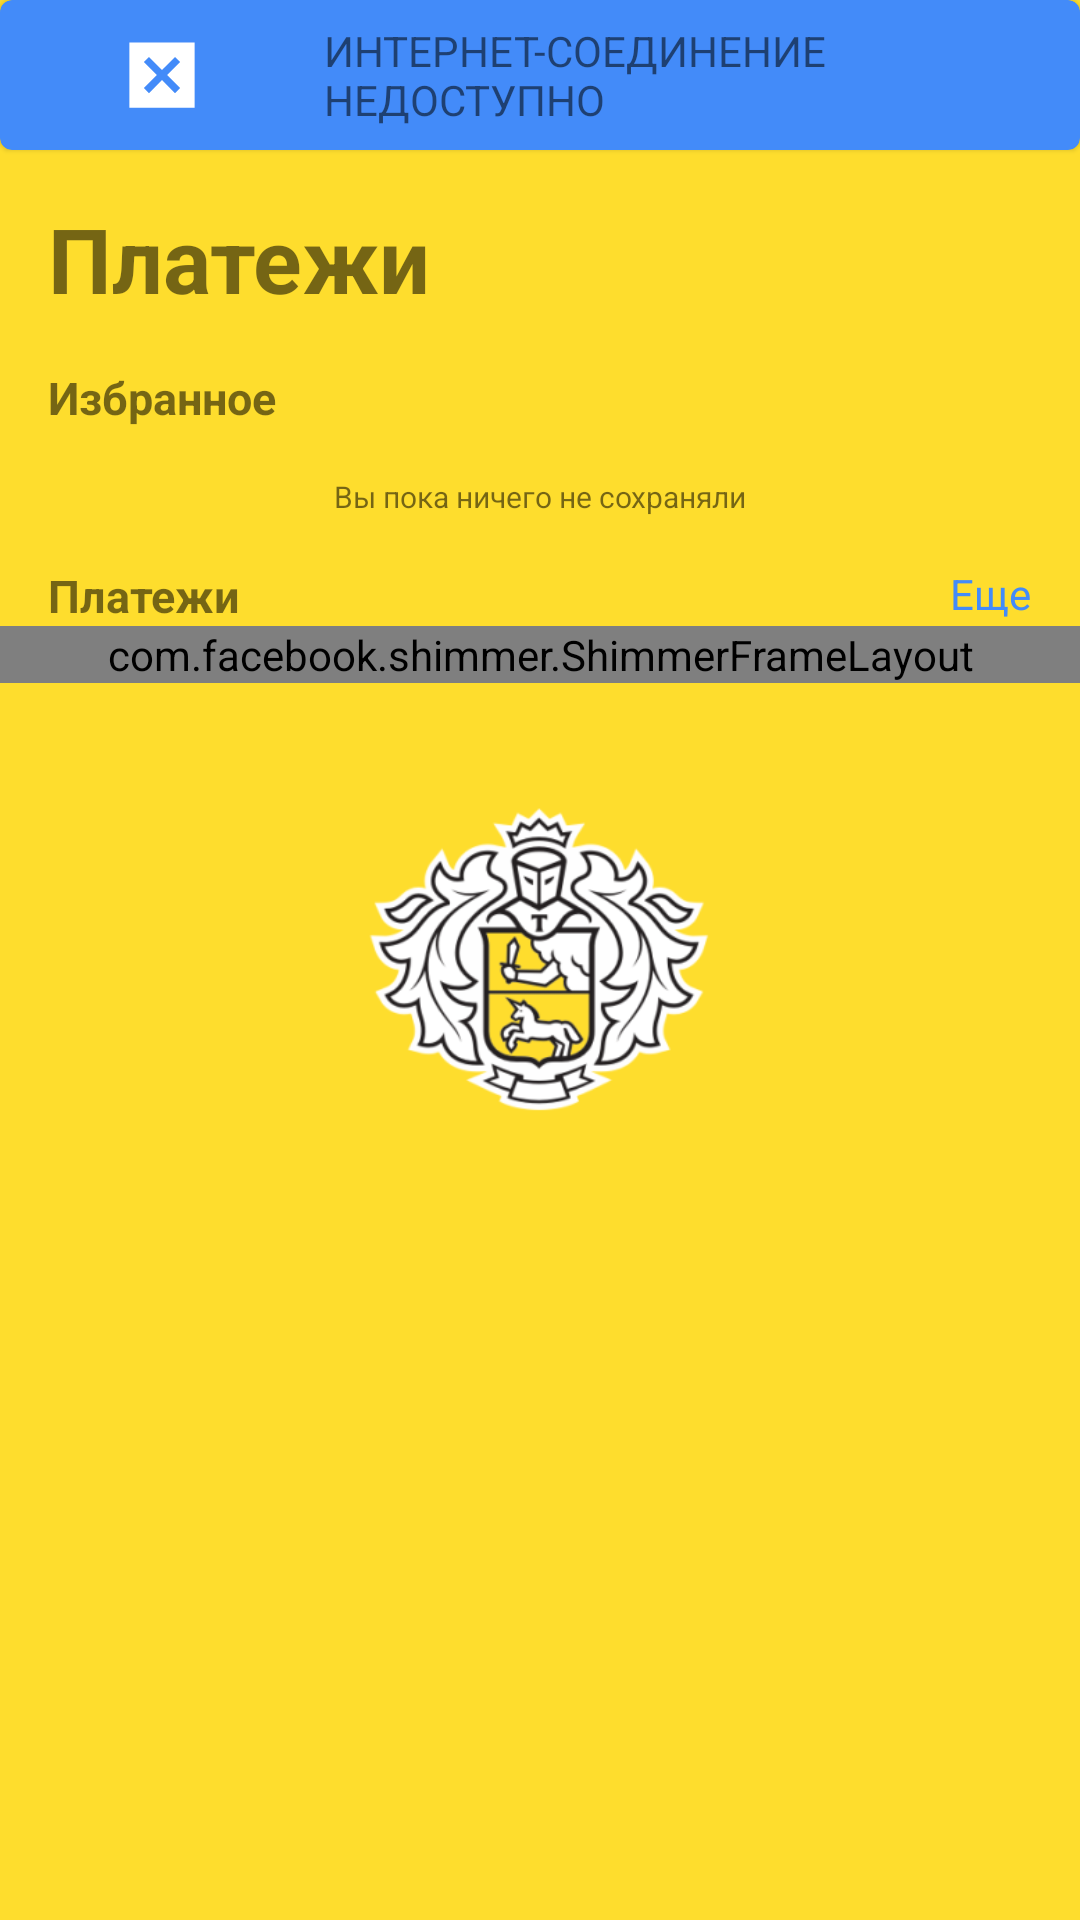

The Android layout XML behind this screen, and the referenced resources:
<!-- AndroidManifest.xml: application theme splashScreenTheme -->
<!-- res/layout/fragment_pay_screen.xml -->
<?xml version="1.0" encoding="utf-8"?>
<androidx.constraintlayout.widget.ConstraintLayout xmlns:android="http://schemas.android.com/apk/res/android"
    xmlns:app="http://schemas.android.com/apk/res-auto"
    xmlns:tools="http://schemas.android.com/tools"
    android:layout_width="match_parent"
    android:layout_height="match_parent"
    android:orientation="vertical"
    tools:context=".presentation.pay_screen.PayScreenFragment">

    <com.google.android.material.card.MaterialCardView
        android:id="@+id/network_error"
        android:layout_width="match_parent"
        android:layout_height="50dp"
        android:backgroundTint="@color/blue"
        app:layout_constraintTop_toTopOf="parent"
        app:layout_constraintStart_toStartOf="parent"
        app:layout_constraintEnd_toEndOf="parent"
        android:visibility="visible">

        <androidx.appcompat.widget.LinearLayoutCompat
            android:layout_width="match_parent"
            android:layout_height="match_parent"
            android:orientation="horizontal">

            <ImageView
                android:layout_width="wrap_content"
                android:layout_height="wrap_content"
                android:src="@drawable/ic_fault_foreground"/>

            <com.google.android.material.textview.MaterialTextView
                android:layout_width="wrap_content"
                android:layout_height="wrap_content"
                android:text="ИНТЕРНЕТ-СОЕДИНЕНИЕ НЕДОСТУПНО"
                android:layout_gravity="center"/>
        </androidx.appcompat.widget.LinearLayoutCompat>
    </com.google.android.material.card.MaterialCardView>

    <com.google.android.material.textview.MaterialTextView
        android:id="@+id/tv"
        android:layout_width="match_parent"
        android:layout_height="wrap_content"
        android:layout_marginStart="16dp"
        android:layout_marginTop="16dp"
        android:text="Платежи"
        android:textSize="30sp"
        android:textStyle="bold"
        app:layout_constraintStart_toStartOf="parent"
        app:layout_constraintTop_toBottomOf="@id/network_error" />

    <com.google.android.material.textview.MaterialTextView
        android:id="@+id/tv1"
        android:layout_width="match_parent"
        android:layout_height="wrap_content"
        android:layout_marginStart="16dp"
        android:layout_marginTop="16dp"
        android:text="Избранное"
        android:textSize="15sp"
        android:textStyle="bold"
        app:layout_constraintStart_toStartOf="parent"
        app:layout_constraintTop_toBottomOf="@id/tv" />

    <com.google.android.material.textview.MaterialTextView
        android:id="@+id/text"
        android:layout_width="match_parent"
        android:layout_height="wrap_content"
        android:layout_margin="16dp"
        android:text="Вы пока ничего не сохраняли"
        android:textSize="10sp"
        android:gravity="center"
        app:layout_constraintEnd_toEndOf="parent"
        app:layout_constraintStart_toStartOf="parent"
        app:layout_constraintTop_toBottomOf="@id/tv1"
        app:layout_constraintBottom_toTopOf="@id/tv3"
        android:visibility="visible"/>

    <androidx.recyclerview.widget.RecyclerView
        android:id="@+id/bookmarks_rv"
        android:layout_width="match_parent"
        android:layout_height="wrap_content"
        android:layout_marginStart="16dp"
        android:layout_marginTop="16dp"
        app:layout_constraintEnd_toEndOf="parent"
        app:layout_constraintStart_toStartOf="parent"
        app:layout_constraintTop_toBottomOf="@id/tv1"
        app:layout_constraintBottom_toTopOf="@id/tv3"/>

    <com.google.android.material.textview.MaterialTextView
        android:id="@+id/tv3"
        android:layout_width="wrap_content"
        android:layout_height="wrap_content"
        android:text="Платежи"
        android:layout_marginStart="16dp"
        android:layout_marginTop="16dp"
        android:textSize="15sp"
        android:textStyle="bold"
        app:layout_constraintStart_toStartOf="parent"
        app:layout_constraintTop_toBottomOf="@id/bookmarks_rv" />

    <com.google.android.material.textview.MaterialTextView
        android:id="@+id/other"
        android:layout_width="wrap_content"
        android:layout_height="wrap_content"
        android:clickable="true"
        android:text="Еще"
        android:layout_marginEnd="16dp"
        android:textColor="@color/blue"
        app:layout_constraintEnd_toEndOf="parent"
        app:layout_constraintTop_toTopOf="@id/tv3" />
    
    <com.facebook.shimmer.ShimmerFrameLayout
        android:id="@+id/shimmer"
        android:layout_width="match_parent"
        android:layout_height="wrap_content"
        app:layout_constraintTop_toBottomOf="@id/tv3"
        app:layout_constraintStart_toStartOf="parent"
        app:layout_constraintEnd_toEndOf="parent">

        <androidx.appcompat.widget.LinearLayoutCompat
            android:layout_width="match_parent"
            android:layout_height="match_parent"
            android:orientation="horizontal">

            <include layout="@layout/pay_card_shimmer"/>
            <include layout="@layout/pay_card_shimmer"/>
            <include layout="@layout/pay_card_shimmer"/>
            <include layout="@layout/pay_card_shimmer"/>

        </androidx.appcompat.widget.LinearLayoutCompat>

    </com.facebook.shimmer.ShimmerFrameLayout>



    <androidx.recyclerview.widget.RecyclerView
        android:id="@+id/price_rv"
        android:layout_width="match_parent"
        android:layout_height="wrap_content"
        android:layout_marginStart="16dp"
        android:layout_marginTop="16dp"
        app:layout_constraintTop_toBottomOf="@id/tv3"
        app:layout_constraintStart_toStartOf="parent"
        app:layout_constraintEnd_toEndOf="parent"/>

</androidx.constraintlayout.widget.ConstraintLayout>
<!-- res/layout/pay_card_shimmer.xml (included above) -->
<?xml version="1.0" encoding="utf-8"?>
<com.google.android.material.card.MaterialCardView xmlns:android="http://schemas.android.com/apk/res/android"
    android:layout_width="100dp"
    android:layout_height="100dp"
    xmlns:app="http://schemas.android.com/apk/res-auto"
    android:id="@+id/pay_card"
    app:cardElevation="10dp">

    <androidx.appcompat.widget.LinearLayoutCompat
        android:layout_width="match_parent"
        android:layout_height="match_parent"
        android:orientation="vertical"
        android:padding="7dp">
        
        <ImageView
            android:id="@+id/pay_icon"
            android:layout_width="40dp"
            android:layout_height="40dp"
            android:background="@color/grey_1"/>

        <com.google.android.material.textview.MaterialTextView
            android:id="@+id/pay_name"
            android:layout_width="50dp"
            android:layout_height="20dp"
            android:textColor="@color/black"
            android:layout_marginTop="10dp"
            android:textSize="10sp"
            android:textStyle="bold"
            android:layout_marginEnd="8dp"
            android:background="@color/grey_1"/>

    </androidx.appcompat.widget.LinearLayoutCompat>

</com.google.android.material.card.MaterialCardView>
<!-- resources referenced by this layout -->
<resources>
  <color name="black">#FF000000</color>
  <color name="blue">#438bf9</color>
  <color name="grey_1">#c7ccd0</color>
  <!-- drawable ic_fault_foreground (drawable) -->
  <vector xmlns:android="http://schemas.android.com/apk/res/android"
      android:width="108dp"
      android:height="108dp"
      android:viewportWidth="24"
      android:viewportHeight="24"
      android:tint="#FFFFFF">
    <group android:scaleX="0.58"
        android:scaleY="0.58"
        android:translateX="5.04"
        android:translateY="5.04">
      <path
          android:fillColor="@android:color/white"
          android:pathData="M3,3v18h18V3H3zM17,15.59L15.59,17L12,13.41L8.41,17L7,15.59L10.59,12L7,8.41L8.41,7L12,10.59L15.59,7L17,8.41L13.41,12L17,15.59z"/>
    </group>
  </vector>
  <style name="splashScreenTheme" parent="Theme.MaterialComponents.Light.NoActionBar">
          <item name="android:windowBackground">@drawable/splash</item>
  
          <item name="android:statusBarColor">@color/yellow</item>
      </style>
  <!-- drawable splash (drawable) -->
  <?xml version="1.0" encoding="utf-8"?>
  <layer-list xmlns:android="http://schemas.android.com/apk/res/android">
  
      <item android:drawable="@color/yellow"/>
      <item android:drawable="@drawable/ic_launcher" android:gravity="center" android:height="200dp" android:width="200dp"/>
  </layer-list>
  <color name="yellow">#fedd2d</color>
  <!-- drawable ic_launcher: png bitmap (drawable-v24, 40641 bytes) -->
</resources>
